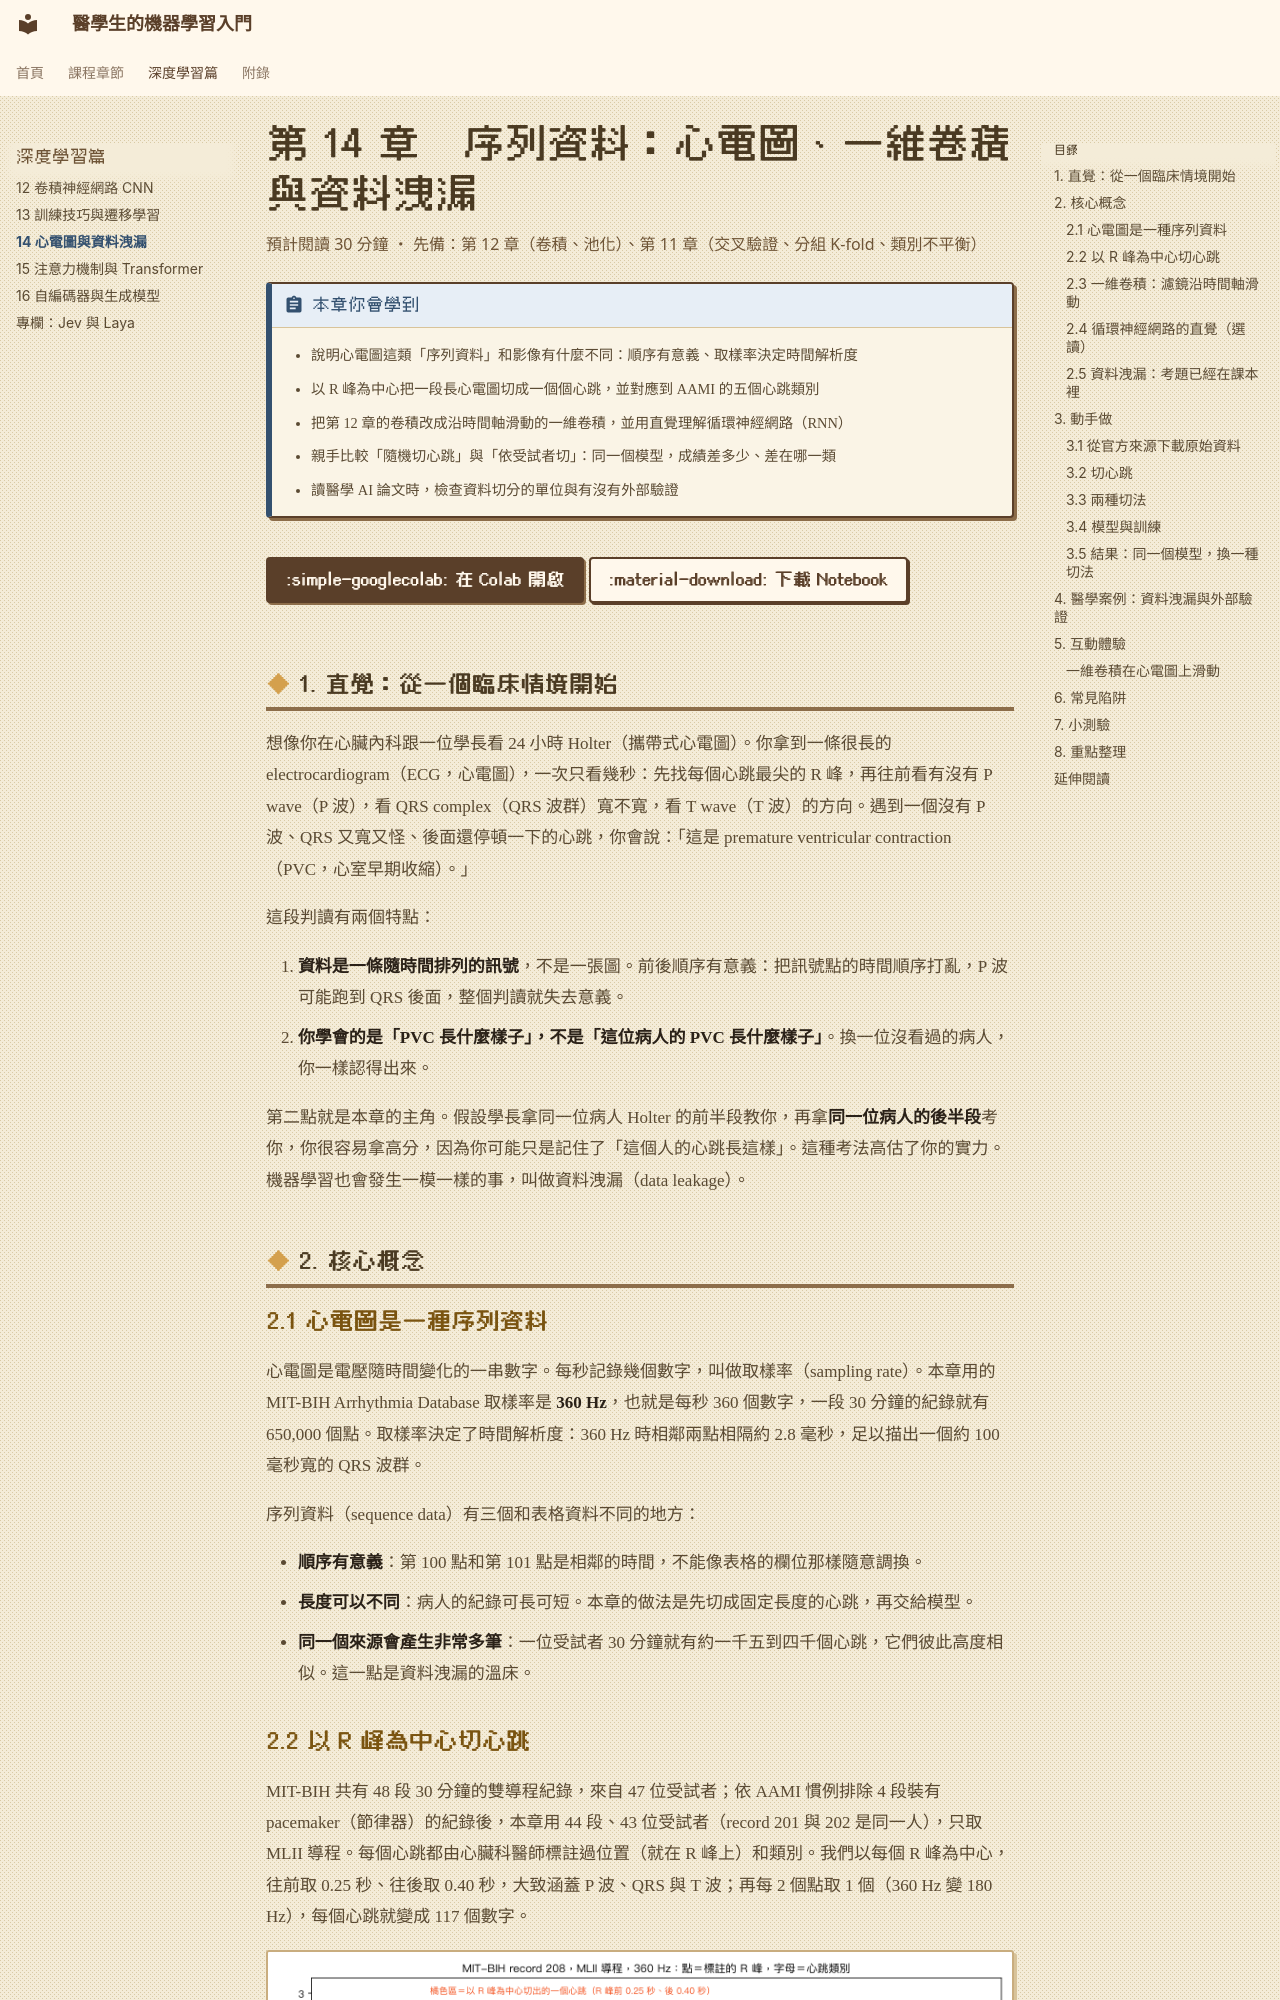

repository: fireman333/ml-for-med-students · page: chapters/14-ecg/index.html · generator: mkdocs

# 第 14 章　序列資料：心電圖、一維卷積與資料洩漏

<p class="chapter-meta">預計閱讀 30 分鐘 ・ 先備：第 12 章（卷積、池化）、第 11 章（交叉驗證、分組 K-fold、類別不平衡）</p>

!!! abstract "本章你會學到"
    - 說明心電圖這類「序列資料」和影像有什麼不同：順序有意義、取樣率決定時間解析度
    - 以 R 峰為中心把一段長心電圖切成一個個心跳，並對應到 AAMI 的五個心跳類別
    - 把第 12 章的卷積改成沿時間軸滑動的一維卷積，並用直覺理解循環神經網路（RNN）
    - 親手比較「隨機切心跳」與「依受試者切」：同一個模型，成績差多少、差在哪一類
    - 讀醫學 AI 論文時，檢查資料切分的單位與有沒有外部驗證

<div class="nb-links" markdown>
[:simple-googlecolab: 在 Colab 開啟](https://colab.research.google.com/github/fireman333/ml-for-med-students/blob/main/docs/notebooks/ch14_ecg.ipynb){ .md-button .md-button--primary }
[:material-download: 下載 Notebook](../notebooks/ch14_ecg.ipynb){ .md-button }
</div>

## 1. 直覺：從一個臨床情境開始

想像你在心臟內科跟一位學長看 24 小時 Holter（攜帶式心電圖）。你拿到一條很長的 electrocardiogram（ECG，心電圖），一次只看幾秒：先找每個心跳最尖的 R 峰，再往前看有沒有 P wave（P 波），看 QRS complex（QRS 波群）寬不寬，看 T wave（T 波）的方向。遇到一個沒有 P 波、QRS 又寬又怪、後面還停頓一下的心跳，你會說：「這是 premature ventricular contraction（PVC，心室早期收縮）。」

這段判讀有兩個特點：

1. **資料是一條隨時間排列的訊號**，不是一張圖。前後順序有意義：把訊號點的時間順序打亂，P 波可能跑到 QRS 後面，整個判讀就失去意義。
2. **你學會的是「PVC 長什麼樣子」，不是「這位病人的 PVC 長什麼樣子」**。換一位沒看過的病人，你一樣認得出來。

第二點就是本章的主角。假設學長拿同一位病人 Holter 的前半段教你，再拿**同一位病人的後半段**考你，你很容易拿高分，因為你可能只是記住了「這個人的心跳長這樣」。這種考法高估了你的實力。機器學習也會發生一模一樣的事，叫做資料洩漏（data leakage）。

## 2. 核心概念

### 2.1 心電圖是一種序列資料

心電圖是電壓隨時間變化的一串數字。每秒記錄幾個數字，叫做取樣率（sampling rate）。本章用的 MIT-BIH Arrhythmia Database 取樣率是 **360 Hz**，也就是每秒 360 個數字，一段 30 分鐘的紀錄就有 650,000 個點。取樣率決定了時間解析度：360 Hz 時相鄰兩點相隔約 2.8 毫秒，足以描出一個約 100 毫秒寬的 QRS 波群。

序列資料（sequence data）有三個和表格資料不同的地方：

- **順序有意義**：第 100 點和第 101 點是相鄰的時間，不能像表格的欄位那樣隨意調換。
- **長度可以不同**：病人的紀錄可長可短。本章的做法是先切成固定長度的心跳，再交給模型。
- **同一個來源會產生非常多筆**：一位受試者 30 分鐘就有約一千五到四千個心跳，它們彼此高度相似。這一點是資料洩漏的溫床。
